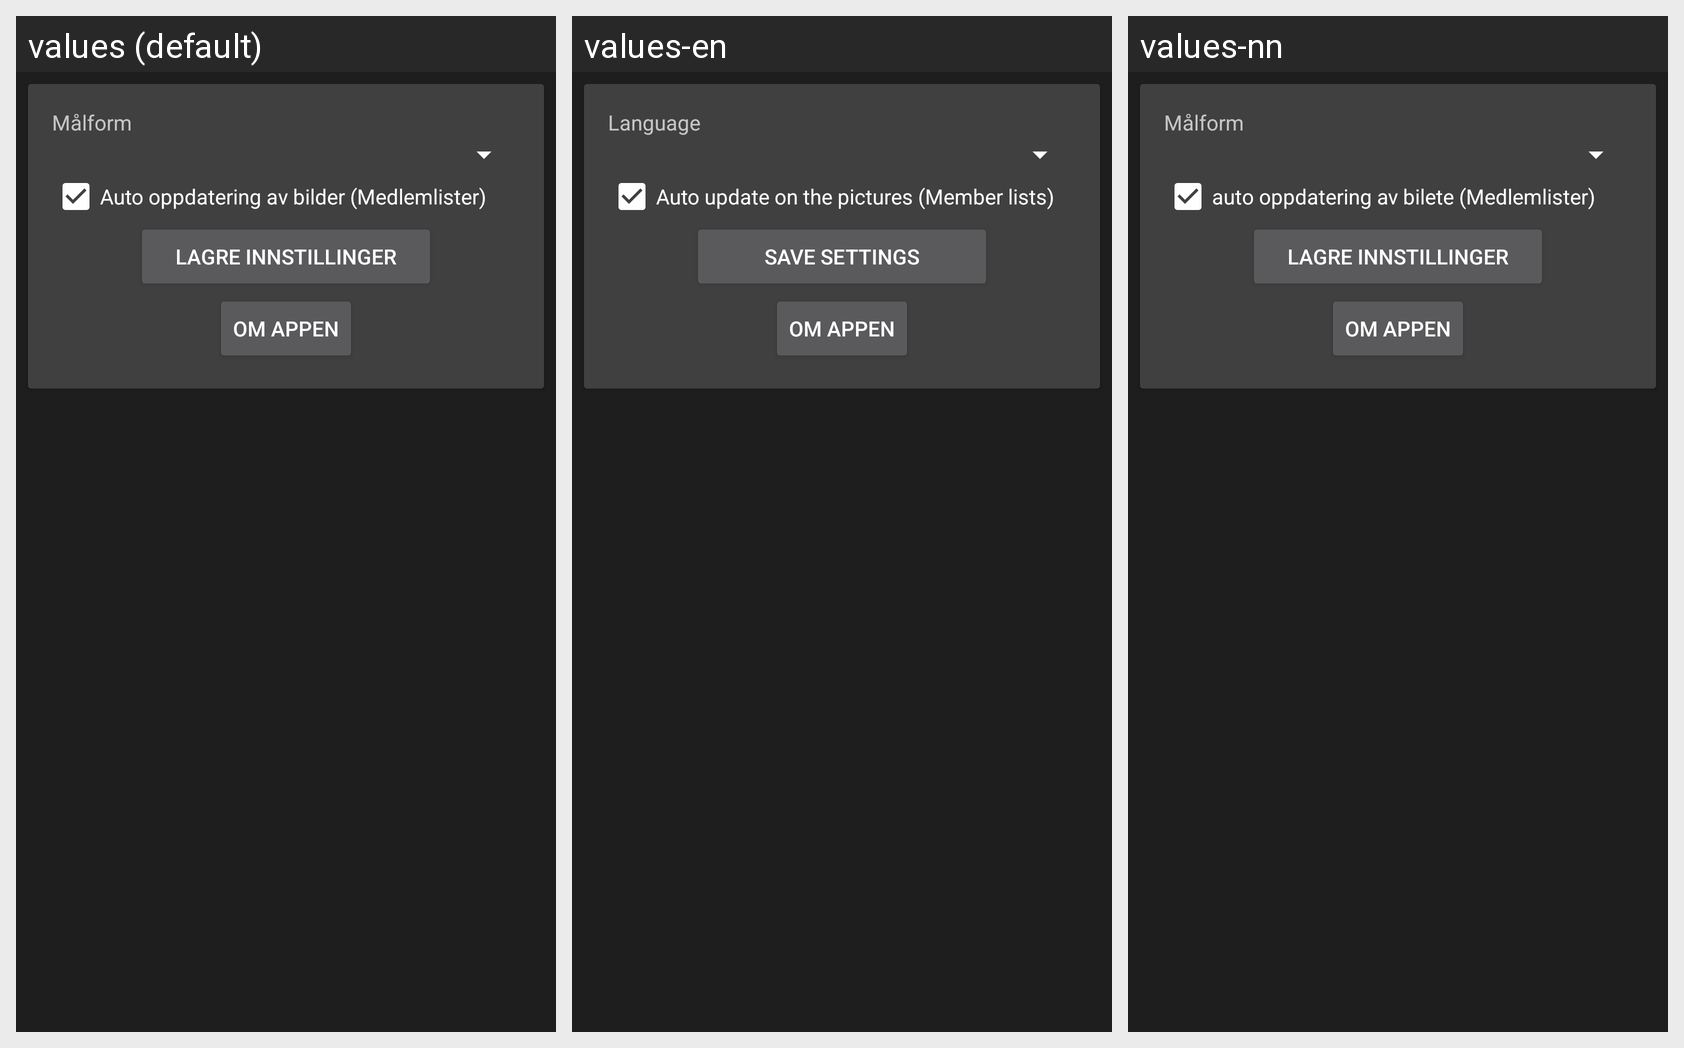

Strings drawn on this Android screen and how each of the app's shown locales translates them:
Android screen res/layout/main_inntillinger.xml rendered under 3 locales, left to right: values (default), values-en, values-nn. Device: Nexus 5 (rendered at 1080×1920; each locale shown at half size, 540×960, under a caption strip naming it); theme Theme.2016.
Strings drawn on this screen, with the default value and each locale's value (text and hints the layout hard-codes, and strings that could not be matched under every locale, appear in the picture but are not listed):

instilinnger_02
  values: Målform
  values-en: Language
  values-nn: Målform

instilinnger_03
  values: Auto oppdatering av bilder (Medlemlister)
  values-en: Auto update on the pictures (Member lists)
  values-nn: auto oppdatering av bilete (Medlemlister)

instilinnger_04
  values: Lagre innstillinger
  values-en: Save settings
  values-nn: Lagre innstillinger
